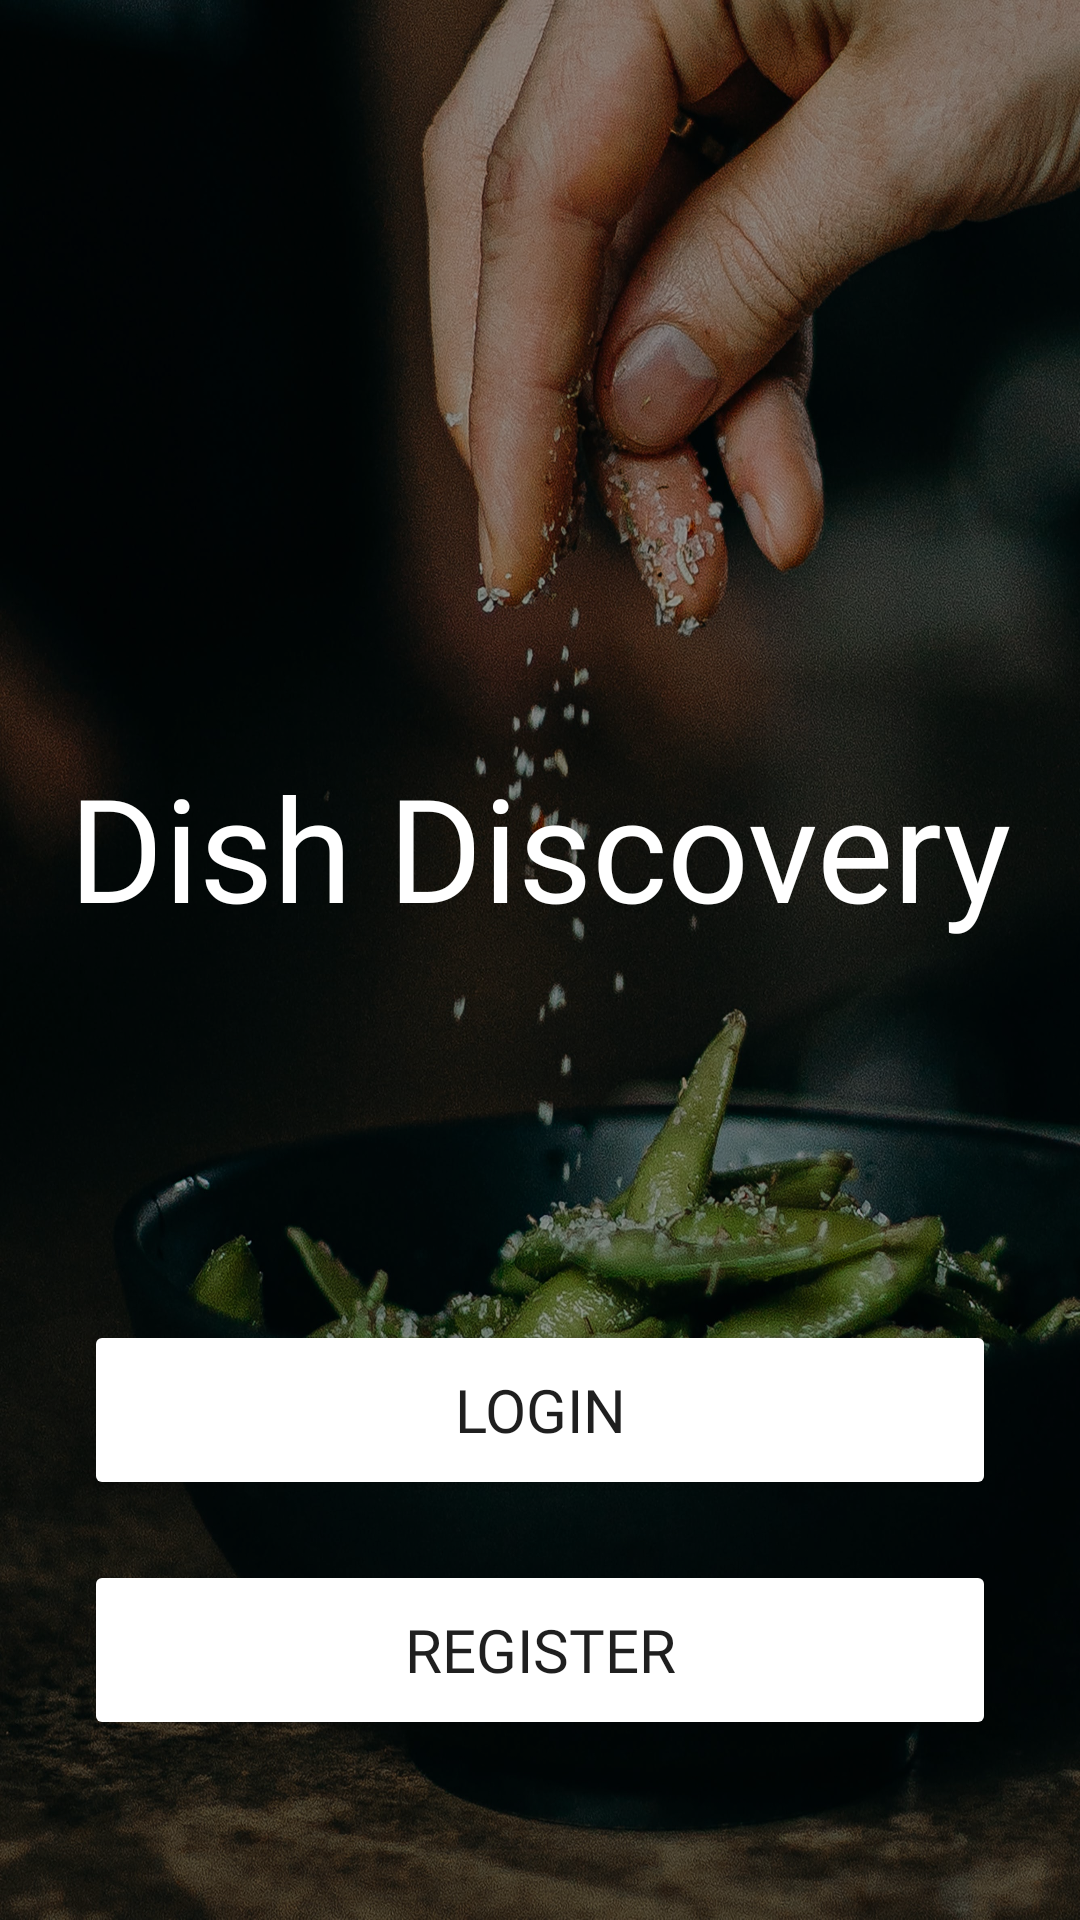

The Android layout XML behind this screen, and the referenced resources:
<!-- AndroidManifest.xml: application theme Theme.DishDiscovery.Splash -->
<!-- res/layout/fragment_login_register.xml -->
<?xml version="1.0" encoding="utf-8"?>
<RelativeLayout xmlns:android="http://schemas.android.com/apk/res/android"
    xmlns:app="http://schemas.android.com/apk/res-auto"
    xmlns:tools="http://schemas.android.com/tools"
    android:layout_width="match_parent"
    android:layout_height="match_parent"
    android:background="@drawable/login_bg">

    <View
        android:id="@+id/blackOverlay"
        android:layout_width="match_parent"
        android:layout_height="match_parent"
        android:background="#66000000" />

    <androidx.constraintlayout.widget.ConstraintLayout
        android:id="@+id/constrainLayout"
        android:layout_width="match_parent"
        android:layout_height="match_parent"
        android:gravity="bottom|center_horizontal"
        android:orientation="vertical"
        android:paddingHorizontal="8dp"
        tools:context=".login.view.Login">

        
        <TextView
            android:layout_width="0dp"
            android:layout_height="wrap_content"
            android:layout_marginTop="250dp"
            android:fontFamily="@font/roboto_italic"
            android:text="@string/app_name"
            android:textAlignment="center"
            android:textColor="#ffffff"
            android:textSize="48sp"
            app:layout_constraintEnd_toEndOf="parent"
            app:layout_constraintStart_toStartOf="parent"
            app:layout_constraintTop_toTopOf="parent" />

        <Button
            android:id="@+id/btnLogin"
            android:layout_width="match_parent"
            android:layout_height="60dp"
            android:layout_marginHorizontal="20dp"
            android:layout_marginBottom="20dp"
            android:backgroundTint="#ffffff"
            android:fontFamily="@font/roboto_bold"
            android:text="@string/login"
            android:textColor="@color/btn_txt_color"
            android:textSize="20sp"
            app:layout_constraintBottom_toTopOf="@+id/btnRegister"
            app:layout_constraintEnd_toEndOf="parent"
            app:layout_constraintHorizontal_bias="1.0"
            app:layout_constraintStart_toStartOf="parent"
            app:rippleColor="@color/btn_ripple_color" />
        
        <Button
            android:id="@+id/btnRegister"
            android:layout_width="match_parent"
            android:layout_height="60dp"
            android:layout_marginHorizontal="20dp"
            android:layout_marginBottom="60dp"
            android:backgroundTint="#ffffff"
            android:fontFamily="@font/roboto_bold"
            android:text="@string/register"
            android:textColor="@color/btn_txt_color"
            android:textSize="20sp"
            app:layout_constraintBottom_toBottomOf="parent"
            app:layout_constraintEnd_toEndOf="parent"
            app:layout_constraintStart_toStartOf="parent"
            app:rippleColor="@color/btn_ripple_color" />


    </androidx.constraintlayout.widget.ConstraintLayout>


</RelativeLayout>
<!-- resources referenced by this layout -->
<resources>
  <color name="btn_ripple_color">#D8D7D7</color>
  <color name="btn_txt_color">#1f1f1f</color>
  <string name="app_name">Dish Discovery</string>
  <string name="login">Login</string>
  <string name="register">Register</string>
  <style name="Theme.DishDiscovery.Splash" parent="Base.Theme.DishDiscovery">
          <item name="android:windowIsTranslucent">true</item>
          <item name="android:windowTranslucentStatus">true</item>
  
      </style>
  <color name="md_theme_light_primary">#006875</color>
  <color name="md_theme_light_onPrimary">#FFFFFF</color>
  <color name="md_theme_light_primaryDark">#3CB6B6B6</color>
  <color name="md_theme_light_primaryContainer">#9AF0FF</color>
  <color name="md_theme_light_onPrimaryContainer">#001F24</color>
  <color name="md_theme_light_secondary">#0059C8</color>
  <color name="md_theme_light_onSecondary">#FFFFFF</color>
  <color name="md_theme_light_secondaryContainer">#D9E2FF</color>
  <color name="md_theme_light_onSecondaryContainer">#001944</color>
  <color name="md_theme_light_tertiary">#006C45</color>
  <color name="md_theme_light_onTertiary">#FFFFFF</color>
  <color name="md_theme_light_tertiaryContainer">#50FFB1</color>
  <color name="md_theme_light_onTertiaryContainer">#002112</color>
  <color name="md_theme_light_error">#BA1A1A</color>
  <color name="md_theme_light_errorContainer">#FFDAD6</color>
  <color name="md_theme_light_onError">#FFFFFF</color>
  <color name="md_theme_light_onErrorContainer">#410002</color>
  <color name="md_theme_light_background">#FBFCFD</color>
  <color name="md_theme_light_onBackground">#191C1D</color>
  <color name="md_theme_light_surface">#FBFCFD</color>
  <color name="md_theme_light_onSurface">#191C1D</color>
  <color name="md_theme_light_surfaceVariant">#DBE4E6</color>
  <color name="md_theme_light_onSurfaceVariant">#3F484A</color>
  <color name="md_theme_light_outline">#6F797B</color>
  <color name="md_theme_light_inverseOnSurface">#EFF1F1</color>
  <color name="md_theme_light_inverseSurface">#2E3132</color>
  <color name="md_theme_light_inversePrimary">#3AD9EF</color>
</resources>
